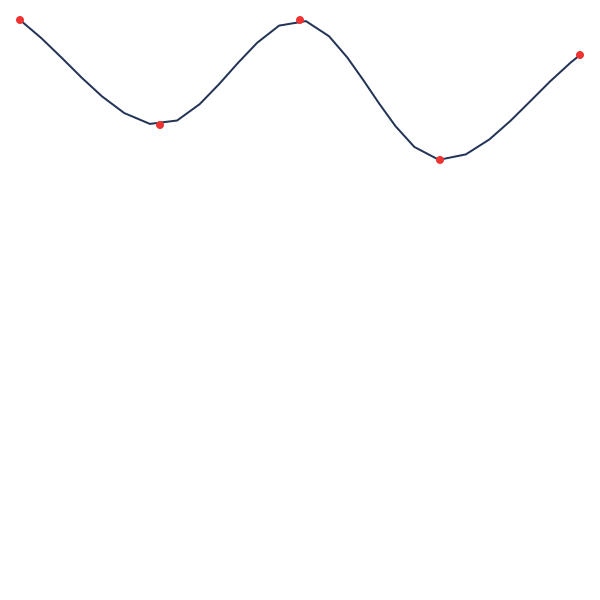

The data file committed next to this chart (first rows):
i, x, y, s, u
0, 0.0, 0.0, 0.0, 0.0
1, 6.099, 5.172, 7.997, 0.03798
2, 11.85, 10.74, 16, 0.07598
3, 17.52, 16.37, 24, 0.114
4, 23.39, 21.8, 31.99, 0.152
5, 29.8, 26.59, 39.99, 0.1899
6, 37.13, 29.68, 47.94, 0.2277
7, 44.9, 28.72, 55.77, 0.2649
8, 51.34, 24.02, 63.75, 0.3028
9, 56.91, 18.29, 71.74, 0.3408
10, 62.23, 12.31, 79.74, 0.3788
11, 67.73, 6.507, 87.74, 0.4168
12, 74.02, 1.606, 95.72, 0.4546
13, 81.7, 0.3068, 103.5, 0.4916
14, 88.33, 4.646, 111.4, 0.5292
15, 93.53, 10.72, 119.4, 0.5672
16, 98.14, 17.25, 127.4, 0.6052
17, 102.6, 23.88, 135.4, 0.6432
18, 107.3, 30.36, 143.4, 0.6812
19, 112.7, 36.27, 151.4, 0.7191
20, 119.6, 39.94, 159.3, 0.7565
21, 127.4, 38.4, 167.2, 0.794
22, 134.1, 34.11, 175.1, 0.8319
23, 140.1, 28.84, 183.1, 0.8699
24, 145.8, 23.21, 191.1, 0.9079
25, 151.5, 17.54, 199.1, 0.9458
26, 157.3, 12.13, 207.1, 0.9838
27, 160.0, 10.0, 210.5, 1.0
